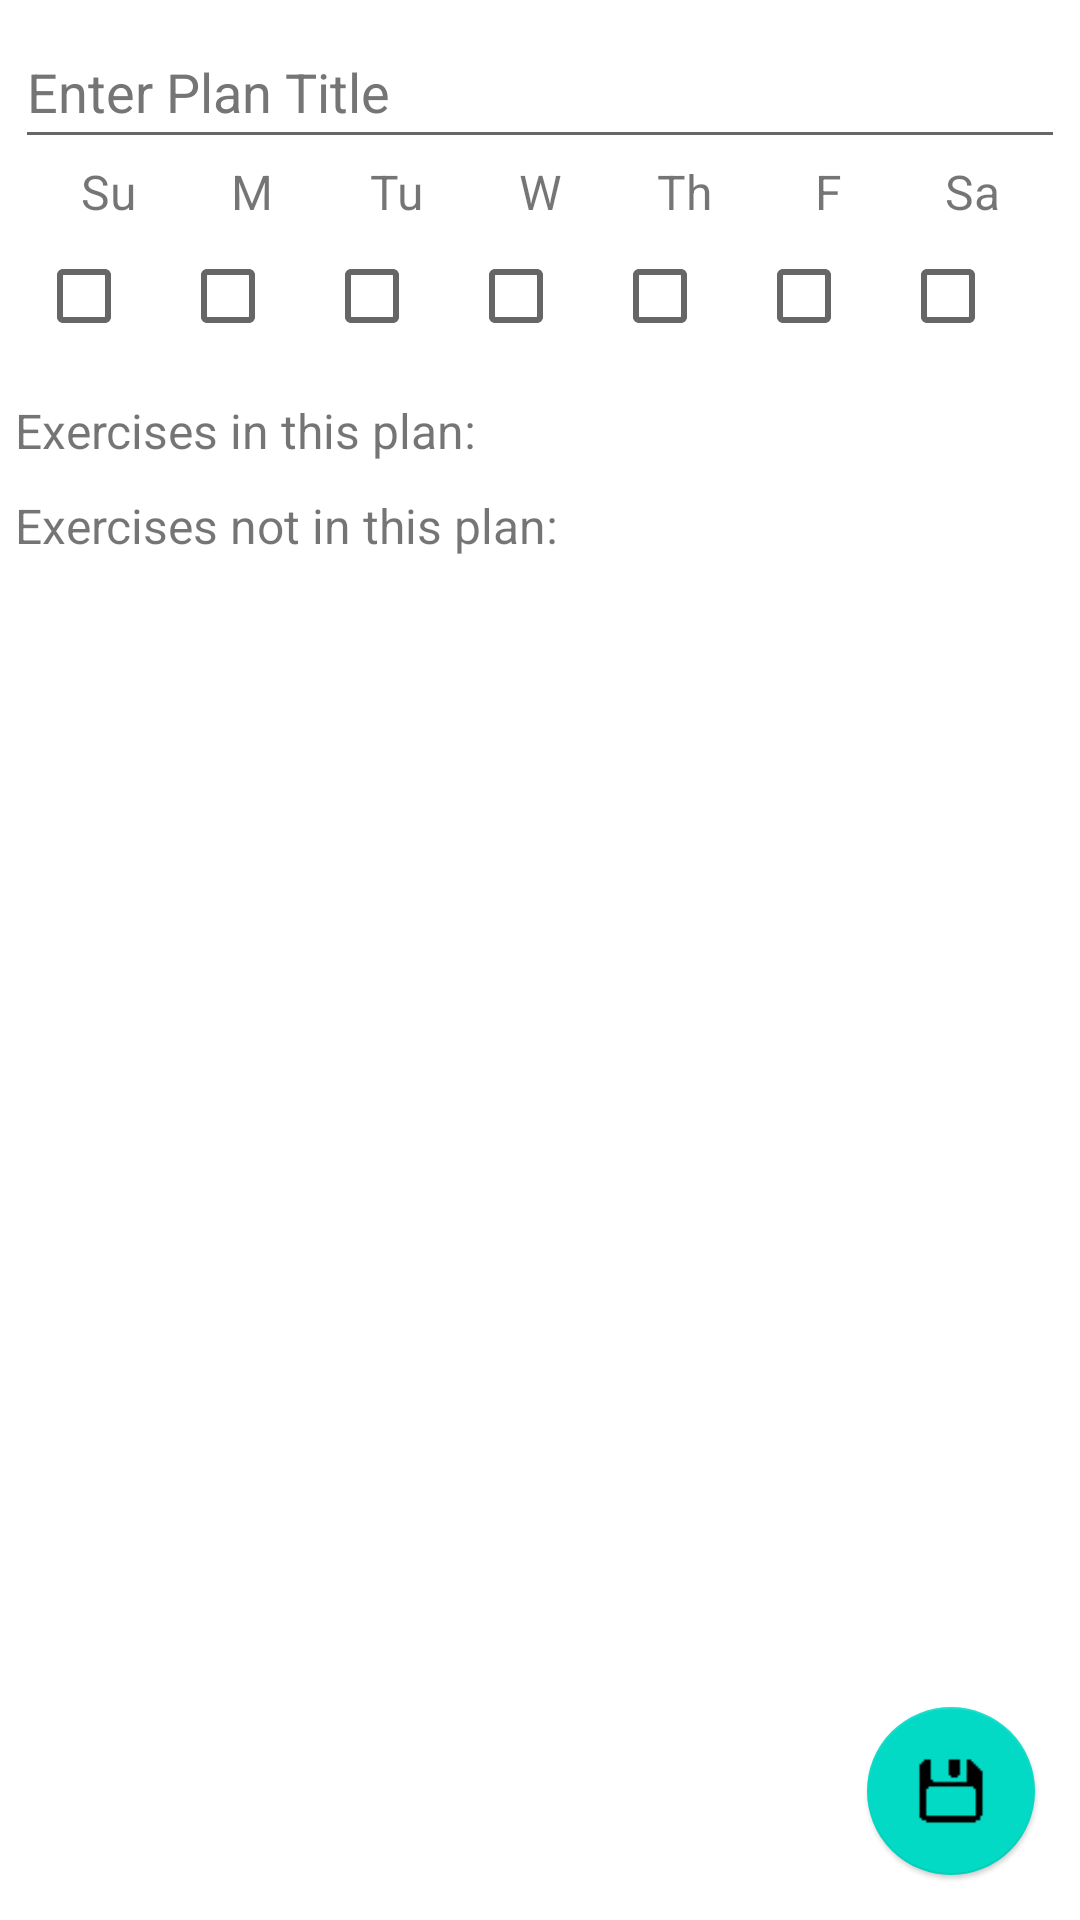

Layout XML and referenced resources for this Android screen:
<!-- AndroidManifest.xml: application theme Theme.UltimateSweatBuddies -->
<!-- res/layout/activity_add_edit_plan.xml -->
<?xml version="1.0" encoding="utf-8"?>
<RelativeLayout xmlns:android="http://schemas.android.com/apk/res/android"
    xmlns:app="http://schemas.android.com/apk/res-auto"
    xmlns:tools="http://schemas.android.com/tools"
    android:layout_width="match_parent"
    android:layout_height="match_parent"
    android:orientation="vertical"
    android:padding="5dp"
    tools:context=".ui.plans.AddEditPlanActivity">

    <LinearLayout
        android:layout_width="match_parent"
        android:layout_height="match_parent"
        android:orientation="vertical">

        <EditText
            android:id="@+id/etTitle"
            android:layout_width="match_parent"
            android:layout_height="wrap_content"
            android:ems="10"
            android:hint="@string/enter_plan_title"
            android:importantForAutofill="no"
            android:inputType="text"
            android:minHeight="48dp"
            android:textColorHint="#757575" />

        <LinearLayout
            android:layout_width="match_parent"
            android:layout_height="wrap_content"
            android:gravity="center_horizontal"
            android:orientation="horizontal">

            <LinearLayout
                android:layout_width="wrap_content"
                android:layout_height="wrap_content"
                android:orientation="vertical">

                <TextView
                    android:id="@+id/tvSunday"
                    android:layout_width="match_parent"
                    android:layout_height="wrap_content"
                    android:text="@string/su"
                    android:textAlignment="center"
                    android:textSize="16sp" />

                <CheckBox
                    android:id="@+id/cbSunday"
                    android:layout_width="wrap_content"
                    android:layout_height="wrap_content"
                    tools:ignore="DuplicateSpeakableTextCheck" />
            </LinearLayout>

            <LinearLayout
                android:layout_width="wrap_content"
                android:layout_height="wrap_content"
                android:orientation="vertical">

                <TextView
                    android:id="@+id/tvMonday"
                    android:layout_width="match_parent"
                    android:layout_height="wrap_content"
                    android:layout_gravity="center"
                    android:text="@string/m"
                    android:textAlignment="center"
                    android:textSize="16sp" />

                <CheckBox
                    android:id="@+id/cbMonday"
                    android:layout_width="match_parent"
                    android:layout_height="wrap_content" />
            </LinearLayout>

            <LinearLayout
                android:layout_width="wrap_content"
                android:layout_height="wrap_content"
                android:orientation="vertical">

                <TextView
                    android:id="@+id/tvTuesday"
                    android:layout_width="match_parent"
                    android:layout_height="wrap_content"
                    android:text="@string/tu"
                    android:textAlignment="center"
                    android:textSize="16sp" />

                <CheckBox
                    android:id="@+id/cbTuesday"
                    android:layout_width="match_parent"
                    android:layout_height="wrap_content"
                    tools:ignore="DuplicateSpeakableTextCheck" />
            </LinearLayout>

            <LinearLayout
                android:layout_width="wrap_content"
                android:layout_height="wrap_content"
                android:orientation="vertical">

                <TextView
                    android:id="@+id/tvWednesday"
                    android:layout_width="match_parent"
                    android:layout_height="wrap_content"
                    android:text="@string/w"
                    android:textAlignment="center"
                    android:textSize="16sp" />

                <CheckBox
                    android:id="@+id/cbWednesday"
                    android:layout_width="match_parent"
                    android:layout_height="wrap_content"
                    tools:ignore="DuplicateSpeakableTextCheck" />
            </LinearLayout>

            <LinearLayout
                android:layout_width="wrap_content"
                android:layout_height="wrap_content"
                android:orientation="vertical">

                <TextView
                    android:id="@+id/tvThursday"
                    android:layout_width="match_parent"
                    android:layout_height="wrap_content"
                    android:text="@string/tr"
                    android:textAlignment="center"
                    android:textSize="16sp" />

                <CheckBox
                    android:id="@+id/cbThursday"
                    android:layout_width="match_parent"
                    android:layout_height="wrap_content"
                    tools:ignore="DuplicateSpeakableTextCheck" />
            </LinearLayout>

            <LinearLayout
                android:layout_width="wrap_content"
                android:layout_height="wrap_content"
                android:orientation="vertical">

                <TextView
                    android:id="@+id/tvFriday"
                    android:layout_width="match_parent"
                    android:layout_height="wrap_content"
                    android:text="@string/f"
                    android:textAlignment="center"
                    android:textSize="16sp" />

                <CheckBox
                    android:id="@+id/cbFriday"
                    android:layout_width="match_parent"
                    android:layout_height="wrap_content"
                    tools:ignore="DuplicateSpeakableTextCheck" />
            </LinearLayout>

            <LinearLayout
                android:layout_width="wrap_content"
                android:layout_height="wrap_content"
                android:orientation="vertical">

                <TextView
                    android:id="@+id/tvSaturday"
                    android:layout_width="match_parent"
                    android:layout_height="wrap_content"
                    android:text="@string/sa"
                    android:textAlignment="center"
                    android:textSize="16sp" />

                <CheckBox
                    android:id="@+id/cbSaturday"
                    android:layout_width="match_parent"
                    android:layout_height="wrap_content"
                    tools:ignore="DuplicateSpeakableTextCheck" />
            </LinearLayout>
        </LinearLayout>

        <TextView
            android:id="@+id/tvAddedExercises"
            android:layout_width="match_parent"
            android:layout_height="wrap_content"
            android:layout_marginTop="10dp"
            android:text="@string/exercises_in_this_plan"
            android:textSize="16sp" />

        <androidx.recyclerview.widget.RecyclerView
            android:id="@+id/rvAddedExercises"
            android:layout_width="match_parent"
            android:layout_height="wrap_content">

        </androidx.recyclerview.widget.RecyclerView>

        <TextView
            android:id="@+id/tvUnaddedExercises"
            android:layout_width="match_parent"
            android:layout_height="wrap_content"
            android:layout_marginTop="10dp"
            android:text="@string/exercises_not_in_this_plan"
            android:textSize="16sp" />

        <androidx.recyclerview.widget.RecyclerView
            android:id="@+id/rvUnaddedExercises"
            android:layout_width="match_parent"
            android:layout_height="wrap_content" />
    </LinearLayout>

    <com.google.android.material.floatingactionbutton.FloatingActionButton
        android:id="@+id/fabSave"
        android:layout_width="wrap_content"
        android:layout_height="wrap_content"
        android:layout_alignParentEnd="true"
        android:layout_alignParentBottom="true"
        android:layout_marginEnd="10dp"
        android:layout_marginBottom="10dp"
        android:clickable="true"
        android:contentDescription="@string/save_plan"
        android:focusable="true"
        android:minWidth="48dp"
        android:minHeight="48dp"
        android:src="@drawable/save"
        app:elevation="1dp"
        tools:ignore="ImageContrastCheck" />

</RelativeLayout>
<!-- resources referenced by this layout -->
<resources>
  <!-- drawable save: png bitmap (drawable-v24, 238 bytes) -->
  <string name="enter_plan_title">Enter Plan Title</string>
  <string name="exercises_in_this_plan">Exercises in this plan:</string>
  <string name="exercises_not_in_this_plan">Exercises not in this plan:</string>
  <string name="f">F</string>
  <string name="m">M</string>
  <string name="sa">Sa</string>
  <string name="save_plan">Save Plan</string>
  <string name="su">Su</string>
  <string name="tr">Th</string>
  <string name="tu">Tu</string>
  <string name="w">W</string>
  <style name="Theme.UltimateSweatBuddies" parent="Theme.MaterialComponents.DayNight.DarkActionBar">
          
          <item name="colorPrimary">@color/purple_500</item>
          <item name="colorPrimaryVariant">@color/purple_700</item>
          <item name="colorOnPrimary">@color/white</item>
          
          <item name="colorSecondary">@color/teal_200</item>
          <item name="colorSecondaryVariant">@color/teal_700</item>
          <item name="colorOnSecondary">@color/black</item>
          
          <item name="android:statusBarColor">?attr/colorPrimaryVariant</item>
          
      </style>
  <!-- not gathered from this repository: default colours our renderer supplied (Android Studio template values) -->
  <color name="purple_500">#FF6200EE</color>
  <color name="purple_700">#FF3700B3</color>
  <color name="teal_200">#FF03DAC5</color>
  <color name="teal_700">#FF018786</color>
  <color name="black">#FF000000</color>
  <color name="white">#FFFFFFFF</color>
</resources>
